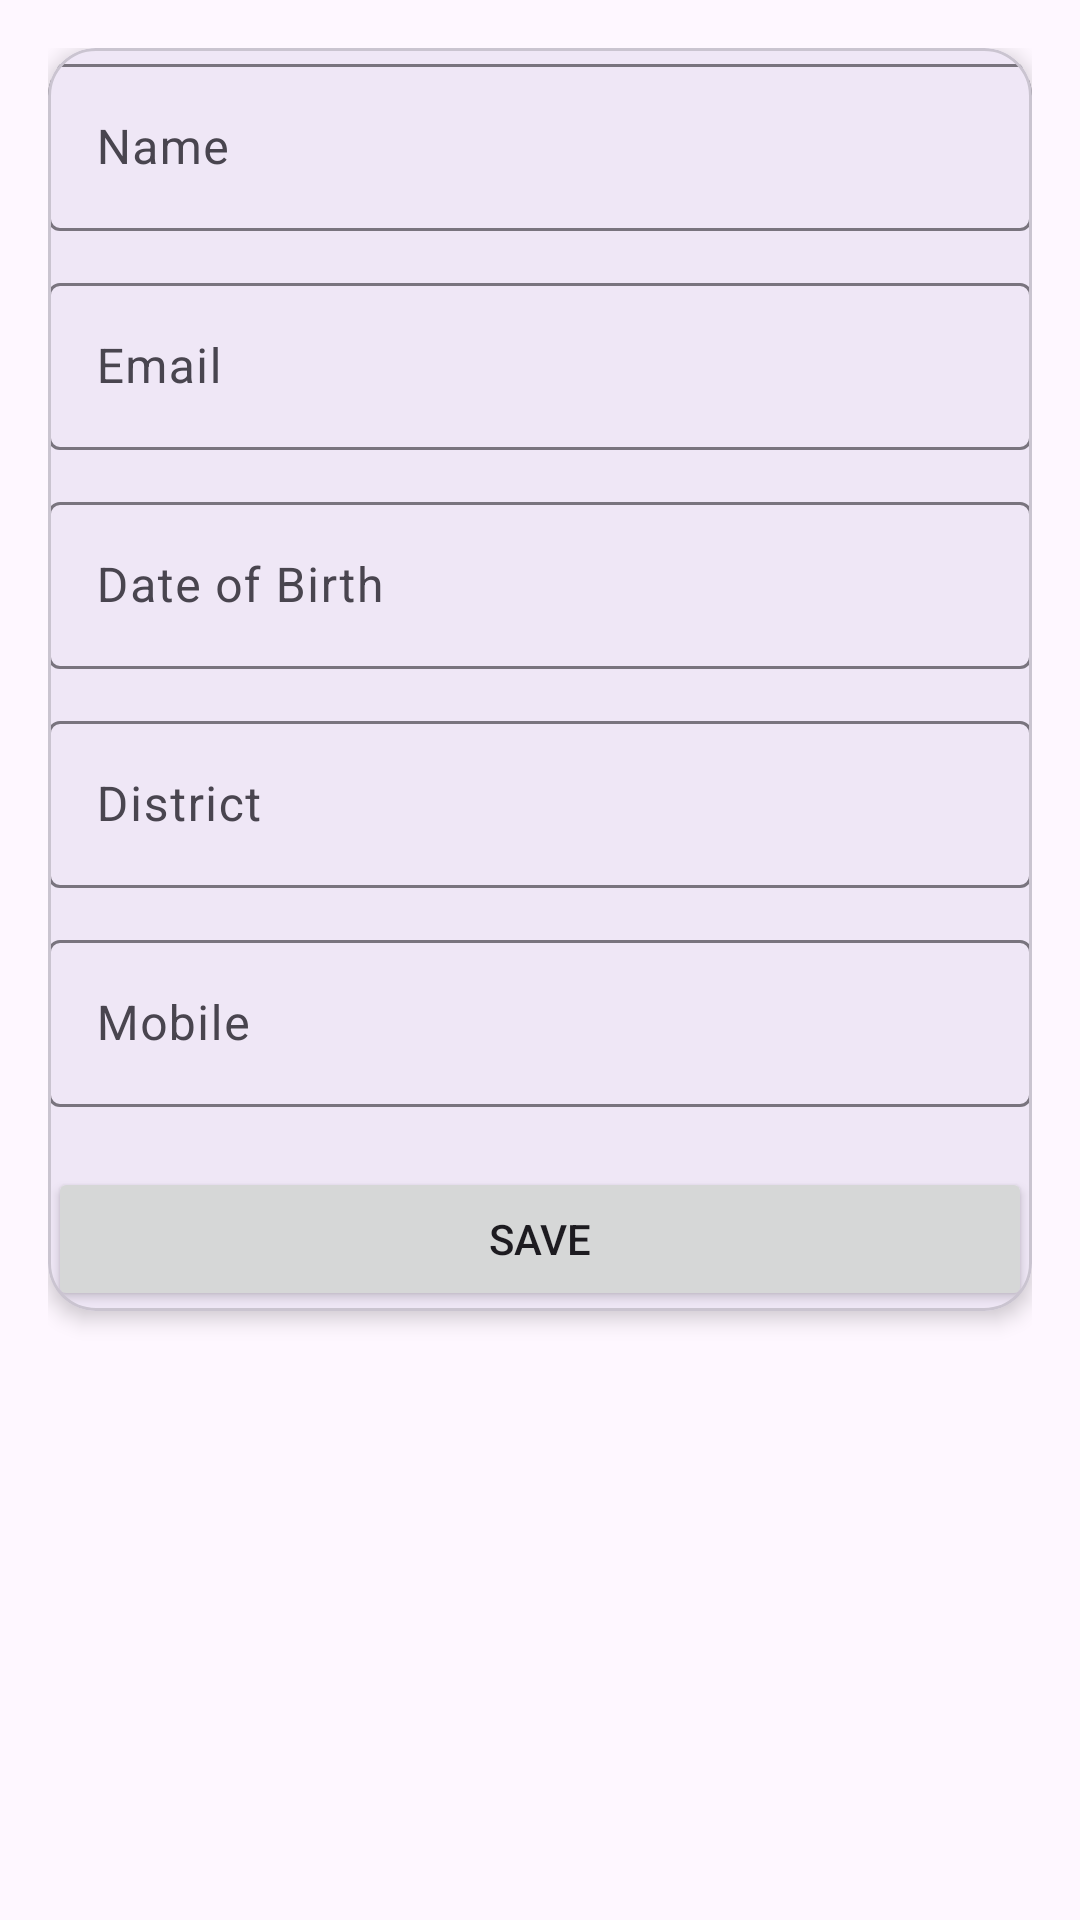

Android layout source for this screen:
<!-- AndroidManifest.xml: application theme Theme.Job2Nsda -->
<!-- res/layout/activity_add_profile.xml -->
<?xml version="1.0" encoding="utf-8"?>
<androidx.constraintlayout.widget.ConstraintLayout
    xmlns:android="http://schemas.android.com/apk/res/android"
    xmlns:app="http://schemas.android.com/apk/res-auto"
    android:layout_width="match_parent"
    android:layout_height="match_parent"
    android:padding="16dp">

    <com.google.android.material.card.MaterialCardView
        android:id="@+id/profileCard"
        android:layout_width="0dp"
        android:layout_height="wrap_content"
        android:padding="20dp"
        app:cardCornerRadius="16dp"
        app:cardElevation="4dp"
        app:layout_constraintTop_toTopOf="parent"
        app:layout_constraintStart_toStartOf="parent"
        app:layout_constraintEnd_toEndOf="parent">

        <LinearLayout
            android:layout_width="match_parent"
            android:layout_height="wrap_content"
            android:orientation="vertical">

            
            <com.google.android.material.textfield.TextInputLayout
                android:id="@+id/nameLayout"
                android:layout_width="match_parent"
                android:layout_height="wrap_content"
                android:hint="Name">

                <com.google.android.material.textfield.TextInputEditText
                    android:id="@+id/etName"
                    android:layout_width="match_parent"
                    android:layout_height="wrap_content"/>
            </com.google.android.material.textfield.TextInputLayout>

            
            <com.google.android.material.textfield.TextInputLayout
                android:id="@+id/emailLayout"
                android:layout_width="match_parent"
                android:layout_height="wrap_content"
                android:layout_marginTop="12dp"
                android:hint="Email">

                <com.google.android.material.textfield.TextInputEditText
                    android:id="@+id/etEmail"
                    android:layout_width="match_parent"
                    android:layout_height="wrap_content"
                    android:inputType="textEmailAddress"/>
            </com.google.android.material.textfield.TextInputLayout>

            
            <com.google.android.material.textfield.TextInputLayout
                android:id="@+id/dobLayout"
                android:layout_width="match_parent"
                android:layout_height="wrap_content"
                android:layout_marginTop="12dp"
                android:hint="Date of Birth">

                <com.google.android.material.textfield.TextInputEditText
                    android:id="@+id/etDob"
                    android:layout_width="match_parent"
                    android:layout_height="wrap_content"
                    android:focusable="false"
                    android:inputType="none"/>
            </com.google.android.material.textfield.TextInputLayout>

            
            <com.google.android.material.textfield.TextInputLayout
                android:id="@+id/districtLayout"
                android:layout_width="match_parent"
                android:layout_height="wrap_content"
                android:layout_marginTop="12dp"
                android:hint="District">

                <com.google.android.material.textfield.TextInputEditText
                    android:id="@+id/etDistrict"
                    android:layout_width="match_parent"
                    android:layout_height="wrap_content"/>
            </com.google.android.material.textfield.TextInputLayout>

            
            <com.google.android.material.textfield.TextInputLayout
                android:id="@+id/mobileLayout"
                android:layout_width="match_parent"
                android:layout_height="wrap_content"
                android:layout_marginTop="12dp"
                android:hint="Mobile">

                <com.google.android.material.textfield.TextInputEditText
                    android:id="@+id/etMobile"
                    android:layout_width="match_parent"
                    android:layout_height="wrap_content"
                    android:inputType="phone"/>
            </com.google.android.material.textfield.TextInputLayout>

            
            <Button
                android:id="@+id/btnSave"
                android:layout_width="match_parent"
                android:layout_height="wrap_content"
                android:text="Save"
                android:layout_marginTop="20dp"
                android:padding="12dp"/>
        </LinearLayout>

    </com.google.android.material.card.MaterialCardView>

</androidx.constraintlayout.widget.ConstraintLayout>
<!-- resources referenced by this layout -->
<resources>
  <style name="Theme.Job2Nsda" parent="Base.Theme.Job2Nsda" />
  <style name="Base.Theme.Job2Nsda" parent="Theme.Material3.DayNight.NoActionBar">
          
          
      </style>
</resources>
